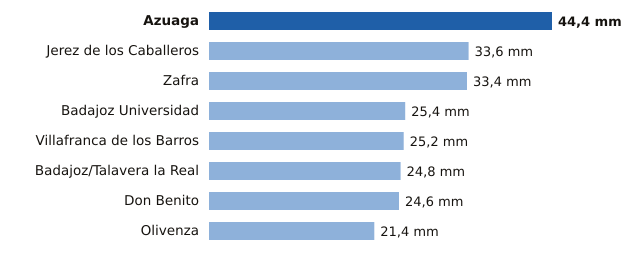

The table this chart was drawn from, first rows:
estacion, provincia, mm
Azuaga, Badajoz, 44.4
Jerez de los Caballeros, Badajoz, 33.6
Zafra, Badajoz, 33.4
Badajoz Universidad, Badajoz, 25.4
Villafranca de los Barros, Badajoz, 25.2
Badajoz/Talavera la Real, Badajoz, 24.8
Don Benito, Badajoz, 24.6
Olivenza, Badajoz, 21.4
